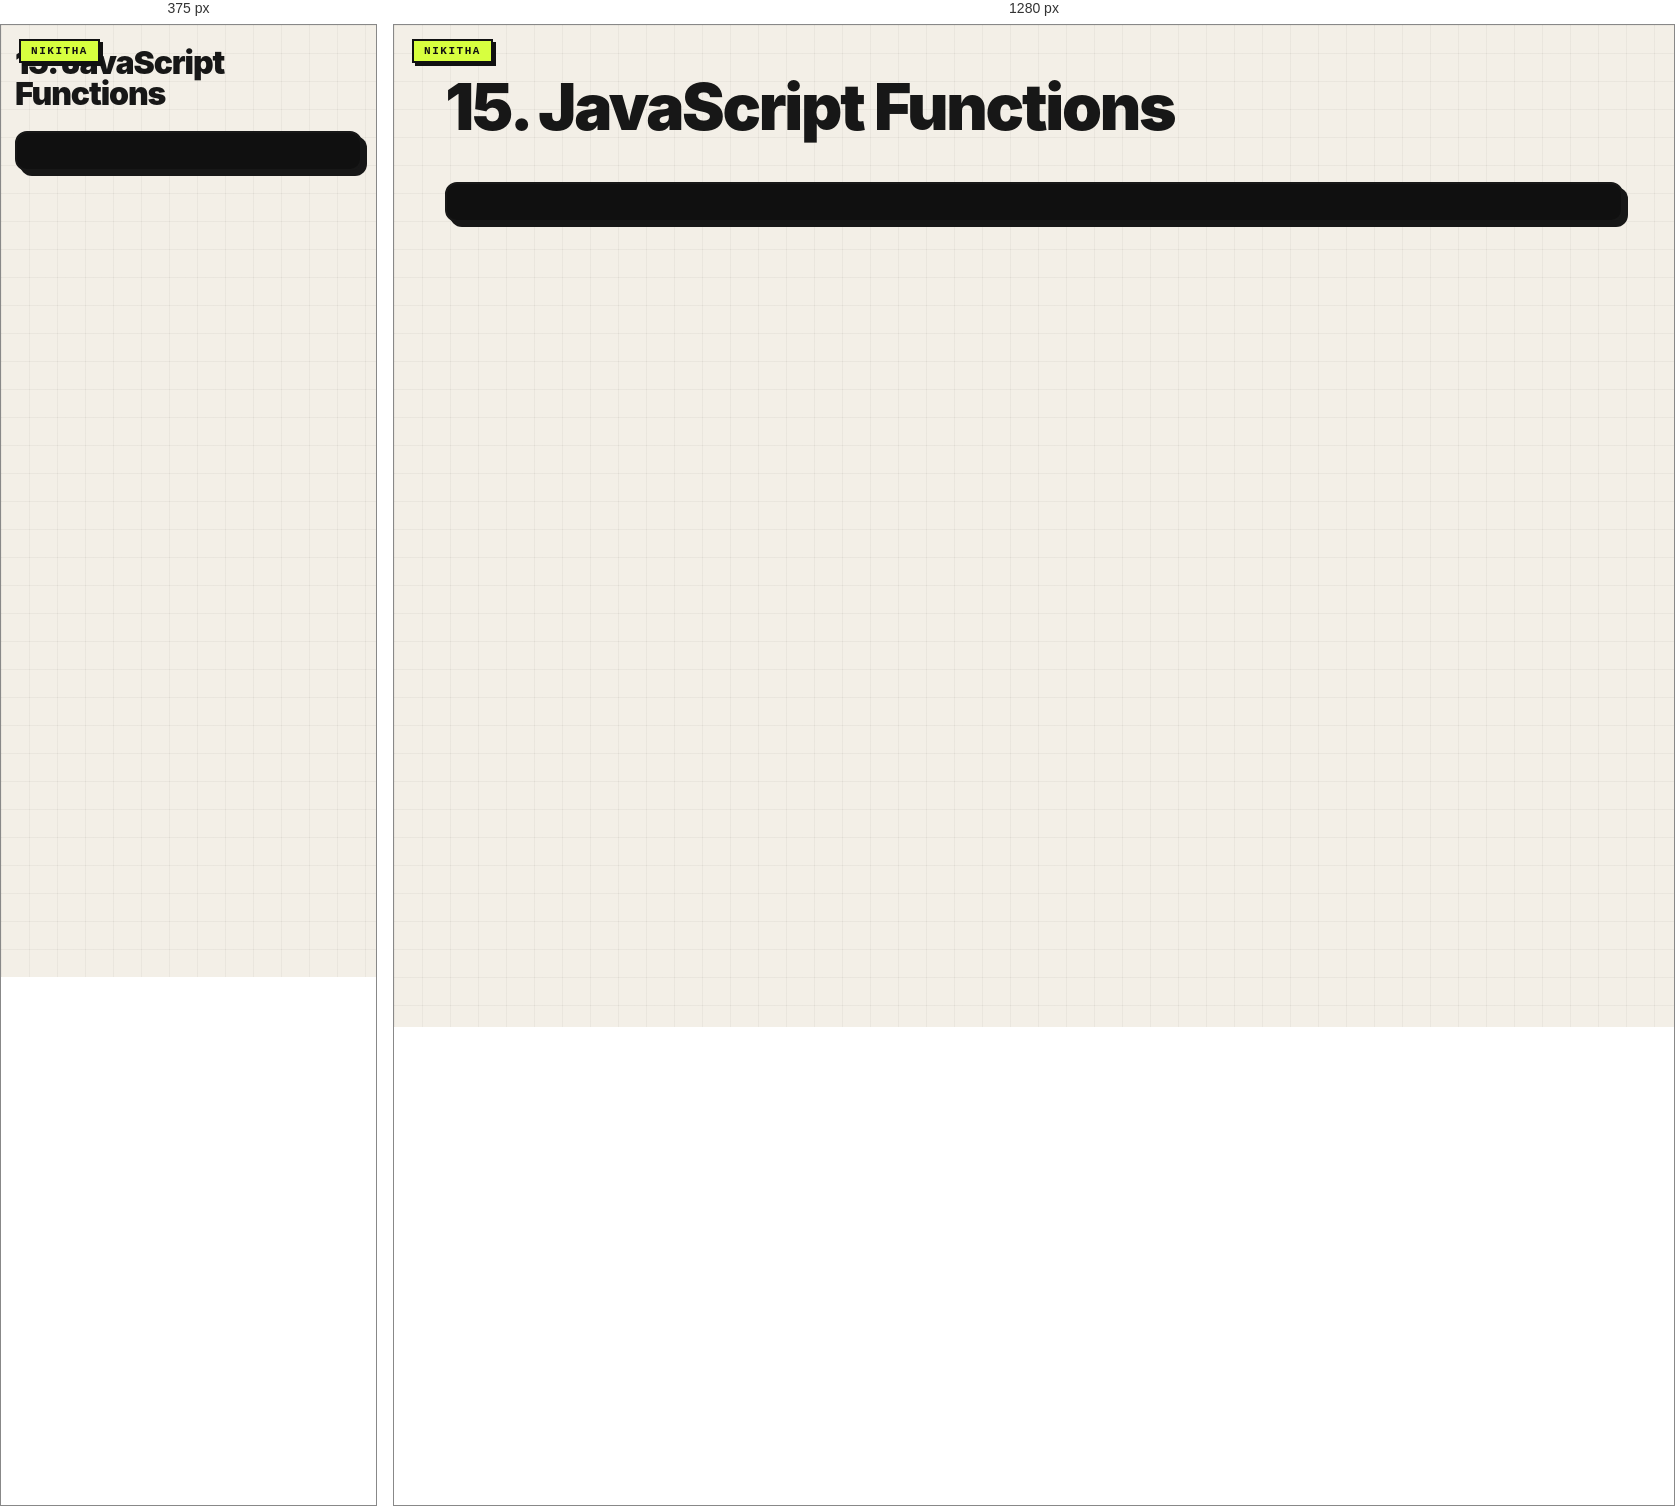
Rendered at 375 px and 1280 px, left to right.

<!-- file: 15-functions.html -->
<link rel="stylesheet" href="../nikitha-ui.css"><!doctype html><meta charset="utf-8"><title>15 Functions</title><body class="nikitha-ui"><h1>15. JavaScript Functions</h1><pre id="output"></pre><script>function greet(name){return `Hello ${name}`};output.textContent=greet('Student');</script>
</body>


/* @media block from nikitha-ui.css */
@media(max-width:640px){
  body.nikitha-ui{padding:22px 14px 30px !important}
  body.nikitha-ui::before{position:absolute}
  body.nikitha-ui > main,
  body.nikitha-ui > header,
  body.nikitha-ui > .page{box-shadow:5px 5px 0 #171717 !important}
}